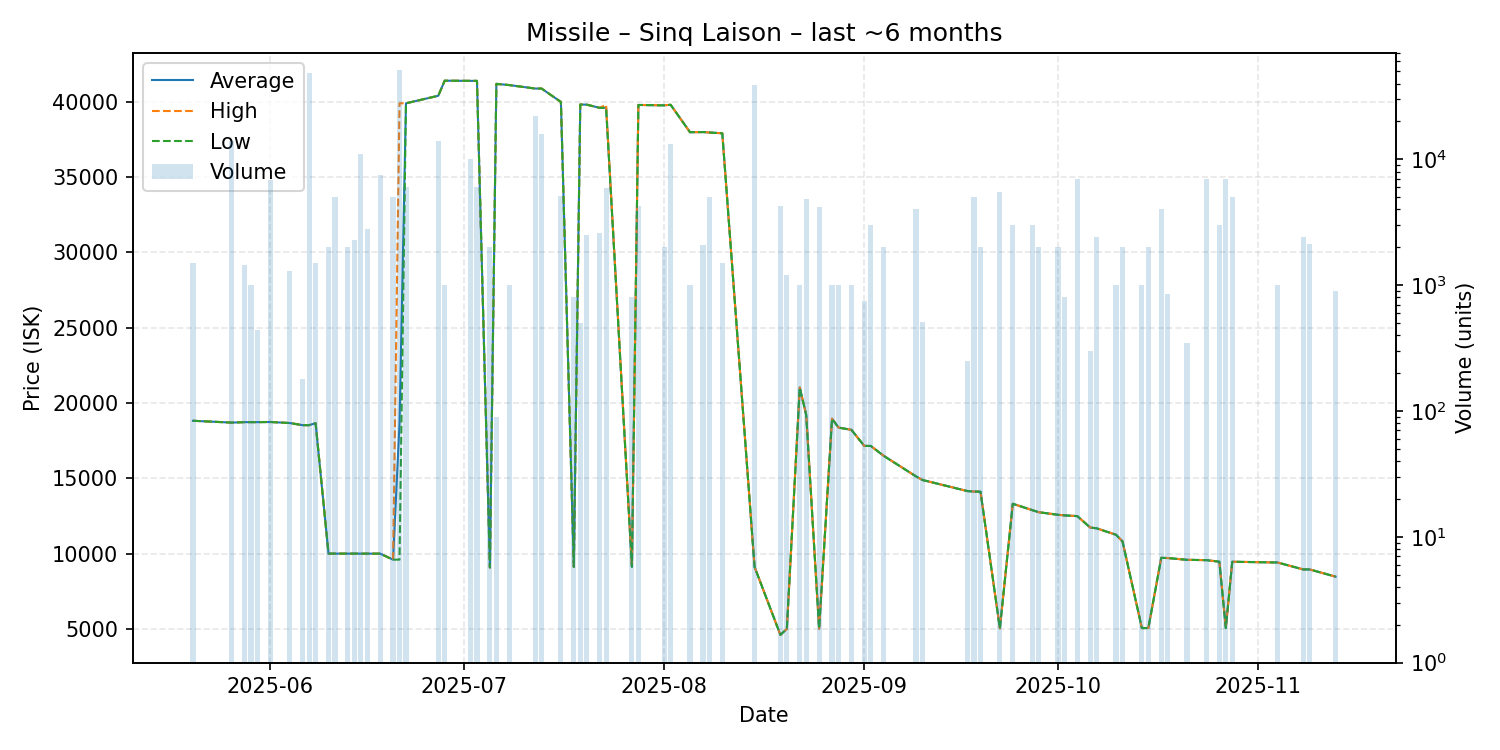

Source data for this figure (header and first rows):
date, average, highest, lowest, order_count, volume
2025-05-20, 18820, 18820, 18820, 1, 1500
2025-05-26, 18700, 18700, 18700, 6, 14000
2025-05-28, 18730, 18730, 18730, 1, 1445
2025-05-29, 18730, 18730, 18730, 1, 1000
2025-05-30, 18730, 18730, 18730, 1, 440
2025-06-01, 18740, 18740, 18740, 6, 6845
2025-06-04, 18670, 18670, 18670, 2, 1300
2025-06-06, 18530, 18530, 18530, 1, 180
2025-06-07, 18530, 18530, 18530, 3, 48820
2025-06-08, 18660, 18660, 18660, 2, 1500
2025-06-10, 10000, 10000, 10000, 1, 2000
2025-06-11, 10000, 10000, 10000, 1, 5000
2025-06-13, 10000, 10000, 10000, 1, 2000
2025-06-14, 10000, 10000, 10000, 2, 2300
2025-06-15, 9998, 9998, 9998, 4, 11000
2025-06-16, 9998, 9998, 9998, 2, 2800
2025-06-18, 9998, 9998, 9998, 4, 7500
2025-06-20, 9599, 9599, 9599, 1, 5000
2025-06-21, 18660, 39900, 9599, 9, 51000
2025-06-22, 39900, 39900, 39900, 3, 6000
2025-06-27, 40400, 40400, 40400, 5, 14000
2025-06-28, 41400, 41400, 41400, 1, 1000
2025-07-02, 41390, 41390, 41390, 1, 10000
2025-07-03, 41390, 41390, 41390, 1, 6000
2025-07-05, 9079, 9079, 9079, 1, 2000
2025-07-06, 41190, 41190, 41190, 1, 90
2025-07-08, 41110, 41110, 41110, 1, 1000
2025-07-12, 40880, 40880, 40880, 3, 22000
2025-07-13, 40880, 40880, 40880, 3, 16000
2025-07-16, 39990, 39990, 39990, 2, 5100
2025-07-18, 9119, 9119, 9119, 2, 801
2025-07-19, 39820, 39820, 39820, 1, 500
2025-07-20, 39810, 39810, 39810, 4, 2500
2025-07-22, 39600, 39600, 39600, 2, 2600
2025-07-23, 39610, 39800, 39600, 5, 5900
2025-07-27, 9126, 9126, 9126, 2, 800
2025-07-28, 39790, 39790, 39790, 2, 4250
2025-08-01, 39765, 39770, 39760, 3, 2000
2025-08-02, 39800, 39800, 39800, 3, 13250
2025-08-05, 37980, 37980, 37980, 2, 1000
2025-08-07, 37990, 37990, 37990, 3, 2090
2025-08-08, 37960, 37960, 37960, 1, 5000
2025-08-10, 37910, 37910, 37910, 1, 1500
2025-08-15, 9118, 9118, 9118, 8, 38880
2025-08-19, 4605, 4605, 4605, 2, 4286
2025-08-20, 5000, 5000, 5000, 1, 1200
2025-08-22, 21030, 21030, 21030, 2, 1000
2025-08-23, 19210, 19210, 19210, 2, 4800
2025-08-25, 5014, 5014, 5014, 1, 4200
2025-08-27, 18960, 18960, 18960, 2, 1000
2025-08-28, 18370, 18370, 18370, 1, 1000
2025-08-30, 18220, 18220, 18220, 1, 1000
2025-09-01, 17150, 17150, 17150, 1, 750
2025-09-02, 17150, 17150, 17150, 2, 3000
2025-09-04, 16495, 16500, 16490, 2, 2000
2025-09-09, 15130, 15130, 15130, 4, 4000
2025-09-10, 14890, 14890, 14890, 2, 511
2025-09-17, 14150, 14150, 14150, 1, 250
2025-09-18, 14120, 14120, 14120, 1, 5000
2025-09-19, 14115, 14120, 14110, 2, 2000
... 24 more rows
